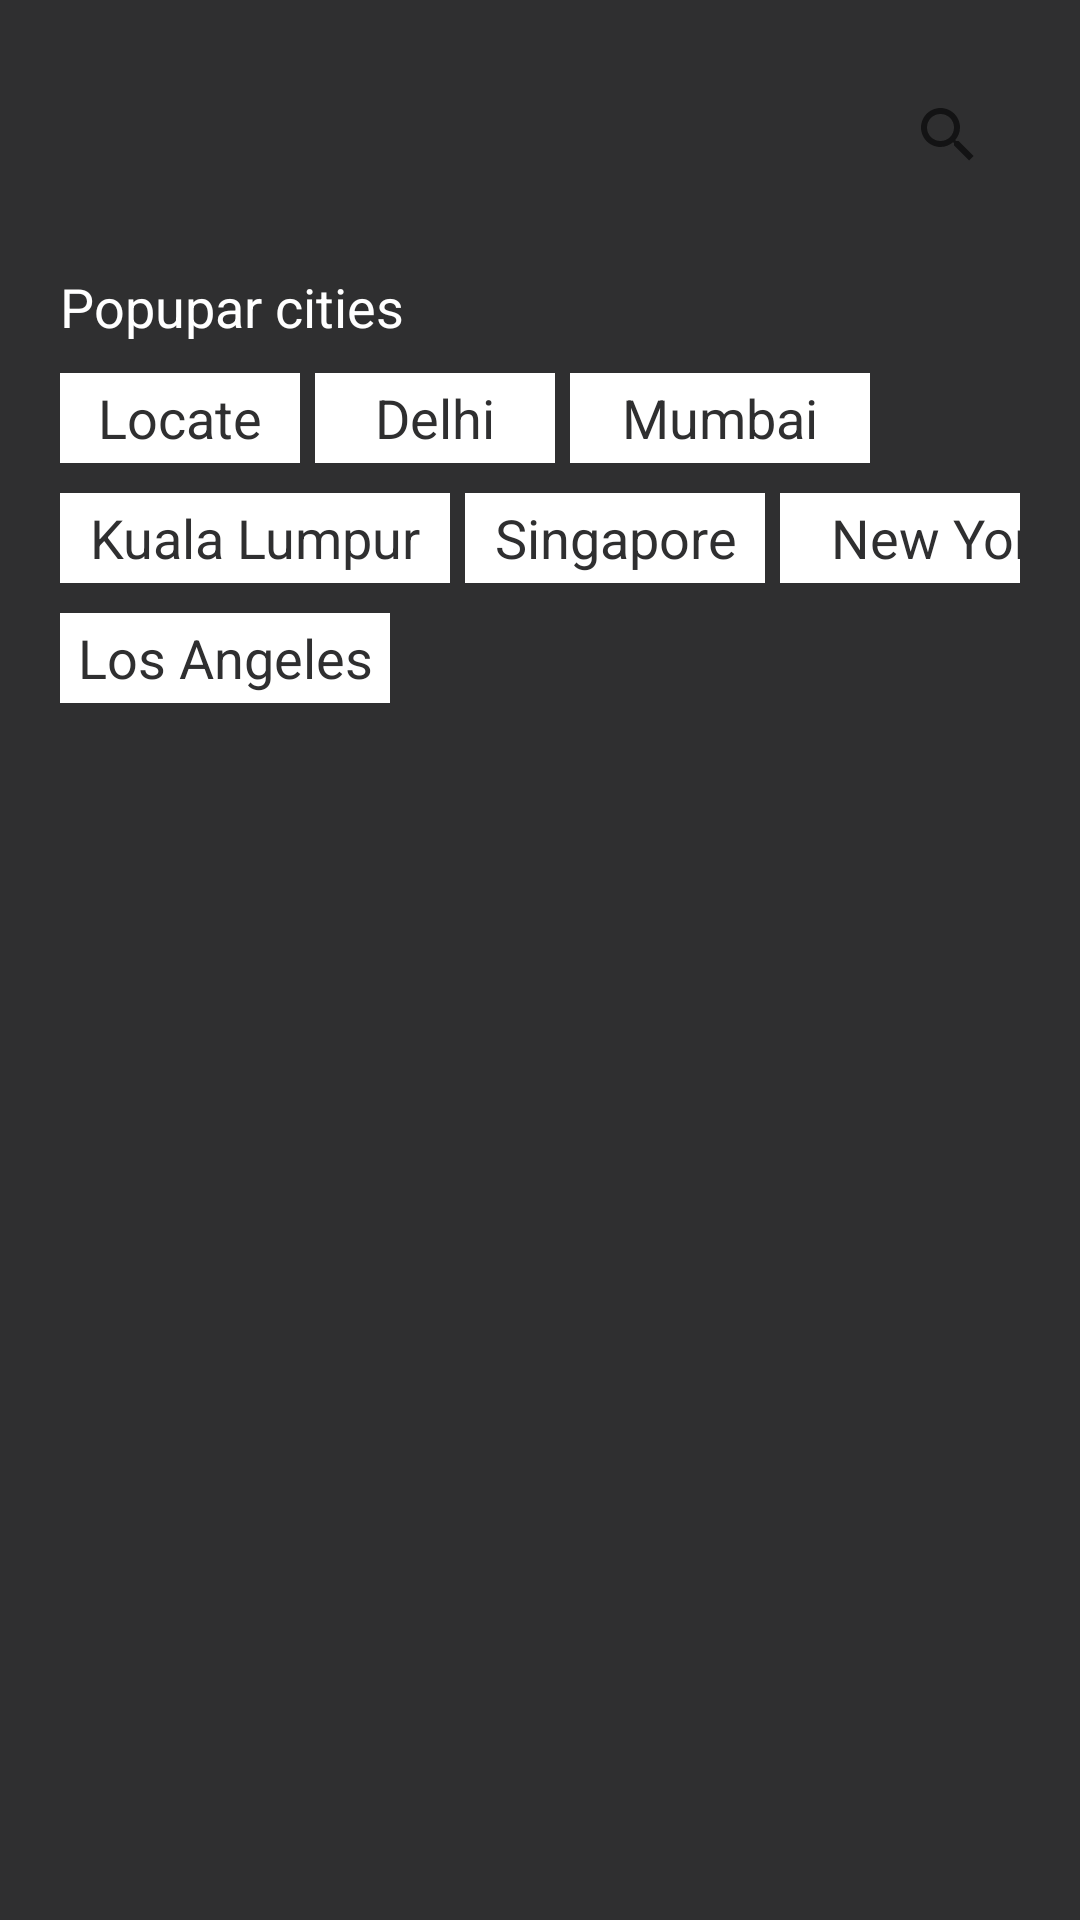

Android layout source for this screen:
<!-- AndroidManifest.xml: application theme Theme.Practice -->
<!-- res/layout/activity_search_city.xml -->
<?xml version="1.0" encoding="utf-8"?>
<androidx.constraintlayout.widget.ConstraintLayout xmlns:android="http://schemas.android.com/apk/res/android"
    xmlns:app="http://schemas.android.com/apk/res-auto"
    xmlns:tools="http://schemas.android.com/tools"
    android:layout_width="match_parent"
    android:layout_height="match_parent"
    android:background="#2F2F30"
    tools:context=".search_city">
    <LinearLayout
        android:layout_width="match_parent"
        android:layout_height="match_parent"
        android:orientation="vertical">
        <androidx.appcompat.widget.SearchView
            android:id="@+id/search"
            android:layout_width="match_parent"
            android:layout_height="50dp"
            android:layout_marginLeft="20dp"
            android:layout_marginTop="20dp"
            android:layout_marginRight="20dp"
            android:background="@drawable/seach_background"
            android:layoutDirection="rtl"
            app:queryHint="Enter City" />
        <TextView
            android:layout_width="wrap_content"
            android:layout_height="wrap_content"
            android:text="Popupar cities"
            android:textColor="@color/white"
            android:textSize="18sp"
            android:layout_marginLeft="20sp"
            android:layout_marginTop="20sp"/>
        <LinearLayout
            android:layout_width="match_parent"
            android:layout_height="wrap_content"
            android:orientation="horizontal"
            android:layout_marginLeft="20dp"
            android:layout_marginRight="20dp"
            android:layout_marginTop="10dp">

            <TextView
                android:id="@+id/locate"
                android:layout_width="80dp"
                android:layout_height="30dp"
                android:text="@string/Locate"
                android:textSize="18sp"
                android:textColor="@color/dark"
                android:background="@color/white"
                android:layout_marginRight="5dp"
                android:gravity="center"/>
            <TextView
                android:id="@+id/delhi"
                android:layout_width="80dp"
                android:layout_height="30dp"
                android:text="@string/Delhi"
                android:textSize="18sp"
                android:textColor="@color/dark"
                android:layout_marginRight="5dp"
                android:background="@color/white"
                android:gravity="center"/>
            <TextView
                android:id="@+id/mumbai"
                android:layout_width="100dp"
                android:layout_height="30dp"
                android:text="@string/Mumbai"
                android:textSize="18sp"
                android:textColor="@color/dark"
                android:background="@color/white"
                android:gravity="center"/>
        </LinearLayout>
        <LinearLayout
            android:layout_width="match_parent"
            android:layout_height="wrap_content"
            android:orientation="horizontal"
            android:layout_marginLeft="20dp"
            android:layout_marginRight="20dp"
            android:layout_marginTop="10dp">

            <TextView
                android:id="@+id/lumpur"
                android:layout_width="130dp"
                android:layout_height="30dp"
                android:text="@string/Kuala_Lumpur"
                android:textSize="18sp"
                android:textColor="@color/dark"
                android:background="@color/white"
                android:layout_marginRight="5dp"
                android:gravity="center"/>
            <TextView
                android:id="@+id/singapore"
                android:layout_width="100dp"
                android:layout_height="30dp"
                android:text="@string/Singapore"
                android:textSize="18sp"
                android:textColor="@color/dark"
                android:layout_marginRight="5dp"
                android:background="@color/white"
                android:gravity="center"/>
            <TextView
                android:id="@+id/new_york"
                android:layout_width="110dp"
                android:layout_height="30dp"
                android:text="@string/New_York"
                android:textSize="18sp"
                android:textColor="@color/dark"
                android:background="@color/white"
                android:gravity="center" />
        </LinearLayout>
        <LinearLayout
            android:layout_width="match_parent"
            android:layout_height="wrap_content"
            android:orientation="horizontal"
            android:layout_marginLeft="20dp"
            android:layout_marginRight="20dp"
            android:layout_marginTop="10dp">
            <TextView
                android:id="@+id/los_angeles"
                android:layout_width="110dp"
                android:layout_height="30dp"
                android:text="@string/Los_angeles"
                android:textSize="18sp"
                android:textColor="@color/dark"
                android:background="@color/white"
                android:layout_marginRight="5dp"
                android:gravity="center" />
        </LinearLayout>
    </LinearLayout>

</androidx.constraintlayout.widget.ConstraintLayout>
<!-- resources referenced by this layout -->
<resources>
  <color name="dark">#2F2F30</color>
  <color name="white">#FFFFFFFF</color>
  <string name="Delhi">Delhi</string>
  <string name="Kuala_Lumpur">Kuala Lumpur</string>
  <string name="Locate">Locate</string>
  <string name="Los_angeles">Los Angeles</string>
  <string name="Mumbai">Mumbai</string>
  <string name="New_York">New York</string>
  <string name="Singapore">Singapore</string>
  <style name="Theme.Practice" parent="Theme.MaterialComponents.DayNight.DarkActionBar">
          
          <item name="colorPrimary">@color/dark</item>
          <item name="colorPrimaryVariant">@color/dark</item>
          <item name="colorOnPrimary">@color/white</item>
          
          <item name="colorSecondary">@color/dark</item>
          <item name="colorSecondaryVariant">@color/dark</item>
          <item name="colorOnSecondary">@color/black</item>
          
          
          <item name="android:windowIsTranslucent">true</item>
          <item name="android:windowBackground">@android:color/transparent</item>
          
          <item name="android:statusBarColor" tools:targetApi="l">?attr/colorPrimaryVariant</item>
          
      </style>
  <color name="black">#FF000000</color>
</resources>
